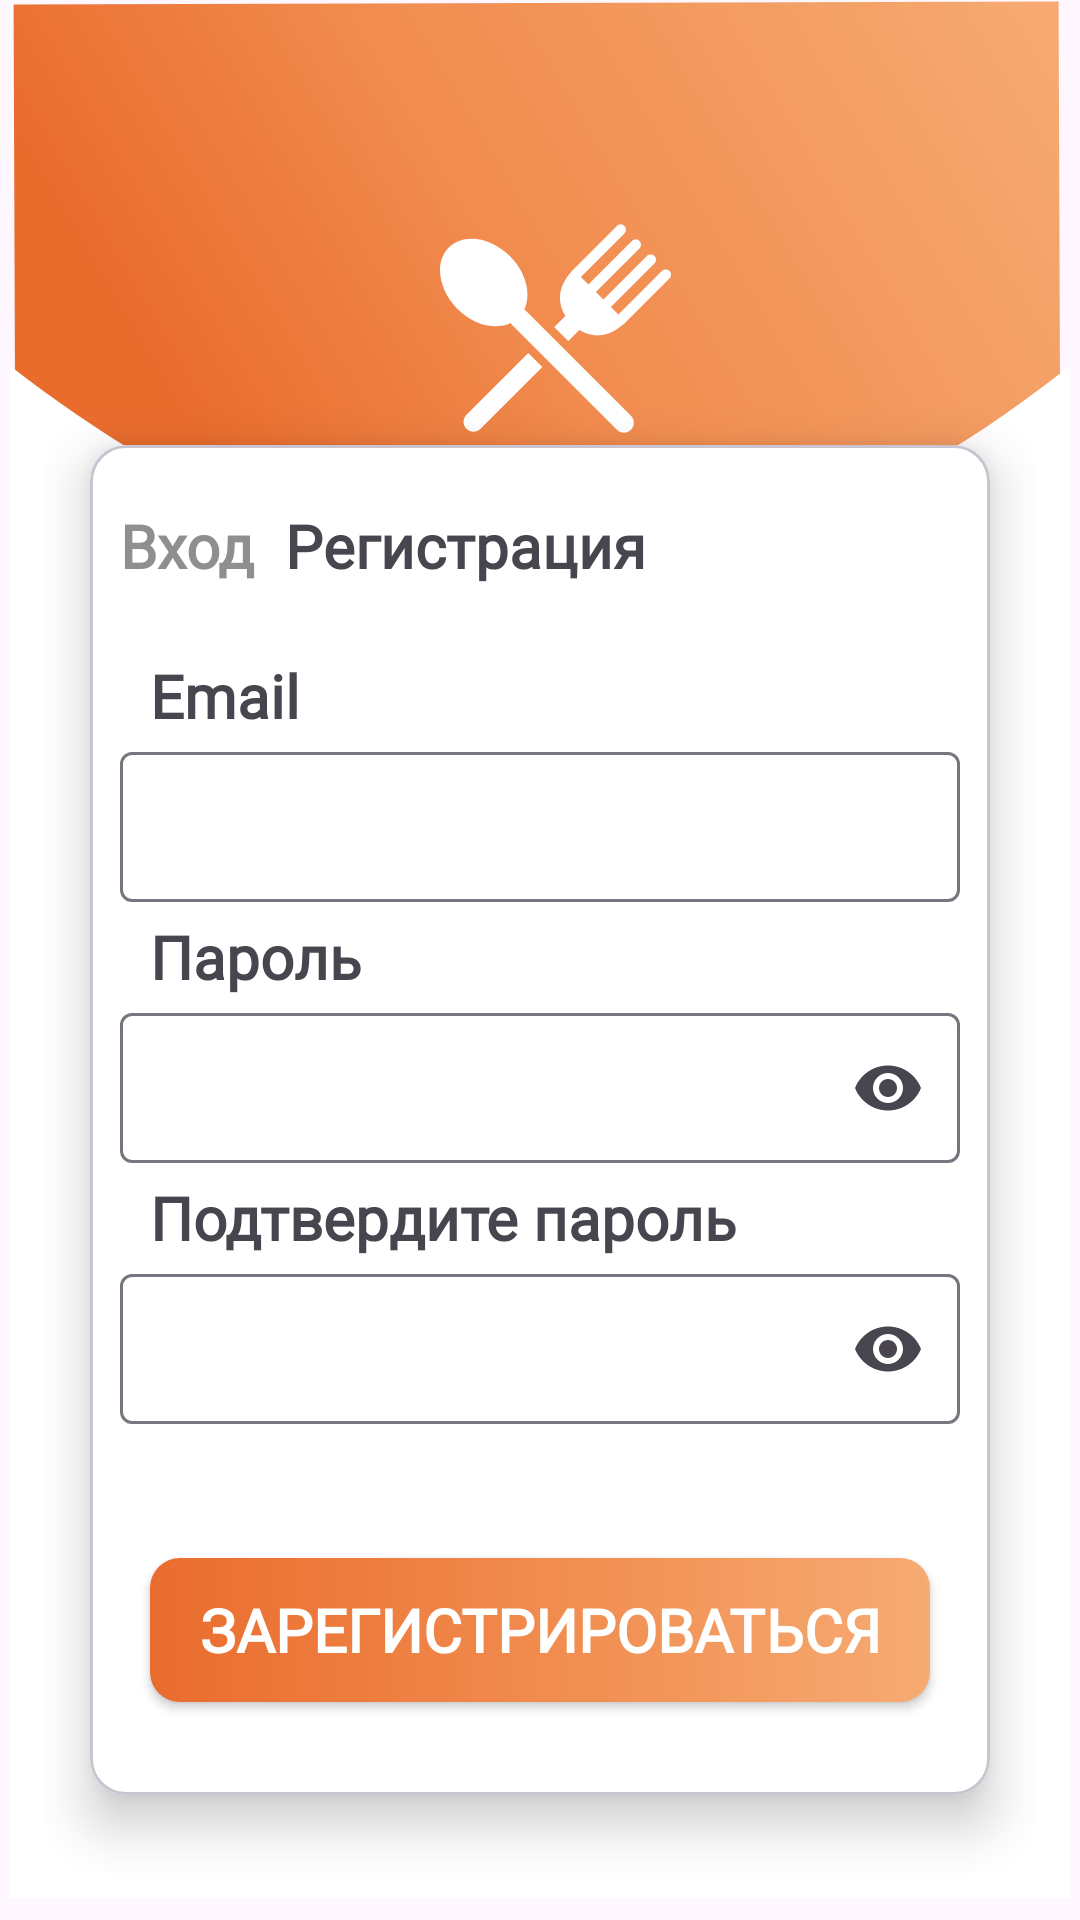

Layout XML and referenced resources for this Android screen:
<!-- AndroidManifest.xml: application theme Theme.EDA -->
<!-- res/layout/fragment_registration.xml -->
<?xml version="1.0" encoding="utf-8"?>
<androidx.constraintlayout.widget.ConstraintLayout xmlns:android="http://schemas.android.com/apk/res/android"
    xmlns:app="http://schemas.android.com/apk/res-auto"
    xmlns:tools="http://schemas.android.com/tools"
    android:layout_width="match_parent"
    android:layout_height="match_parent"
    android:background="@drawable/background_enter"
    android:gravity="center"
    android:orientation="vertical"
    android:outlineSpotShadowColor="@color/black"
    android:padding="15dp"
    tools:context=".RegistrationFragment">

    <com.google.android.material.card.MaterialCardView
        android:layout_width="300dp"
        android:layout_height="450dp"
        android:layout_marginTop="80dp"
        android:layout_marginStart="5dp"
        android:layout_marginEnd="5dp"
        android:elevation="100dp"
        app:cardBackgroundColor="@color/white"
        app:cardElevation="10dp"
        app:layout_constraintBottom_toBottomOf="parent"
        app:layout_constraintEnd_toEndOf="parent"
        app:layout_constraintHorizontal_bias="0.495"
        app:layout_constraintStart_toStartOf="parent"
        app:layout_constraintTop_toTopOf="parent"
        app:layout_constraintVertical_bias="0.667">

        <LinearLayout
            android:layout_width="match_parent"
            android:layout_height="50dp"
            android:orientation="horizontal"

            >

            <TextView
                android:id="@+id/loginNow"
                android:layout_width="wrap_content"
                android:layout_height="wrap_content"
                android:layout_marginStart="10dp"
                android:layout_marginTop="20dp"
                android:fontFamily="@font/lora"
                android:gravity="center"
                android:text="Вход"
                android:textColor="@color/gray"
                android:textSize="20sp"
                android:textStyle="bold" />
            <TextView
                android:layout_width="wrap_content"
                android:layout_height="wrap_content"
                android:layout_marginStart="10dp"
                android:layout_marginTop="20dp"
                android:gravity="center"
                android:text="Регистрация"
                android:textSize="20sp"
                android:textStyle="bold"
                android:fontFamily="@font/lora"
                />
        </LinearLayout>
        <LinearLayout
            android:layout_width="match_parent"
            android:layout_height="match_parent"
            android:layout_marginTop="50dp"
            android:orientation="vertical">

            <TextView
                android:id="@+id/txt_email"
                android:layout_width="wrap_content"
                android:layout_height="wrap_content"
                android:layout_marginStart="20dp"
                android:layout_marginTop="20dp"
                android:fontFamily="@font/lora"
                android:text="Email"
                android:textSize="20sp"
                android:textStyle="bold" />

            <com.google.android.material.textfield.TextInputLayout
                android:layout_width="match_parent"
                android:layout_height="60dp"

                >

                <com.google.android.material.textfield.TextInputEditText
                    android:id="@+id/email"
                    android:layout_width="match_parent"
                    android:layout_height="50dp"
                    android:layout_marginStart="10dp"
                    android:layout_marginEnd="10dp"
                    android:layout_marginBottom="15dp"
                    android:fontFamily="@font/lora"
                    android:textSize="15sp" />
            </com.google.android.material.textfield.TextInputLayout>

            <TextView
                android:id="@+id/txt_pass"
                android:layout_width="wrap_content"
                android:layout_height="wrap_content"
                android:layout_marginStart="20dp"
                android:layout_marginTop="0dp"
                android:fontFamily="@font/lora"
                android:text="Пароль"
                android:textSize="20sp"
                android:textStyle="bold" />

            <com.google.android.material.textfield.TextInputLayout
                android:layout_width="match_parent"
                android:layout_height="60dp"
                app:endIconMode="password_toggle">

                <com.google.android.material.textfield.TextInputEditText
                    android:id="@+id/password"
                    android:layout_width="match_parent"
                    android:layout_height="50dp"
                    android:layout_marginStart="10dp"
                    android:layout_marginEnd="10dp"
                    android:layout_marginBottom="15dp"
                    android:fontFamily="@font/lora"
                    android:inputType="textPassword"
                    android:textSize="15sp" />
            </com.google.android.material.textfield.TextInputLayout>

            <TextView
                android:id="@+id/txt_conf_pass"
                android:layout_width="wrap_content"
                android:layout_height="wrap_content"
                android:layout_marginStart="20dp"
                android:layout_marginTop="0dp"
                android:fontFamily="@font/lora"
                android:text="Подтвердите пароль"
                android:textSize="20sp"
                android:textStyle="bold" />

            <com.google.android.material.textfield.TextInputLayout
                android:layout_width="match_parent"
                android:layout_height="60dp"
                app:endIconMode="password_toggle">

                <com.google.android.material.textfield.TextInputEditText
                    android:id="@+id/password_confirm"
                    android:layout_width="match_parent"
                    android:layout_height="50dp"
                    android:layout_marginStart="10dp"
                    android:layout_marginEnd="10dp"
                    android:layout_marginBottom="15dp"
                    android:fontFamily="@font/lora"
                    android:inputType="textPassword"
                    android:textSize="15sp" />
            </com.google.android.material.textfield.TextInputLayout>



            <androidx.appcompat.widget.AppCompatButton
                android:id="@+id/btn_register"
                android:layout_width="260dp"
                android:layout_height="wrap_content"
                android:layout_gravity="center"
                android:layout_marginTop="40dp"
                android:background="@drawable/gradient"
                android:elevation="20dp"
                android:fontFamily="@font/lora"
                android:text="Зарегистрироваться"
                android:textColor="@color/white"
                android:textSize="20sp"
                android:textStyle="bold" />
        </LinearLayout>
    </com.google.android.material.card.MaterialCardView>

    <ImageView
        android:id="@+id/imageView"
        android:layout_width="80dp"
        android:layout_height="77dp"
        android:layout_marginStart="130dp"
        android:layout_marginTop="56dp"
        app:layout_constraintStart_toStartOf="parent"
        app:layout_constraintTop_toTopOf="parent"
        app:srcCompat="@drawable/flatware_silhouette_of_a_knife_and_a_fork_cross_rd5vyp8d1cb4" />
</androidx.constraintlayout.widget.ConstraintLayout>
<!-- resources referenced by this layout -->
<resources>
  <color name="black">#FF000000</color>
  <color name="gray">#8F8F8F</color>
  <color name="white">#FFFFFFFF</color>
  <!-- drawable background_enter (drawable) -->
  <vector xmlns:android="http://schemas.android.com/apk/res/android"
      xmlns:aapt="http://schemas.android.com/aapt"
      android:width="359dp"
      android:height="688dp"
      android:viewportWidth="336"
      android:viewportHeight="688">
    <path
        android:pathData="M6.35,679.19l-2.12,-677.59l325.11,-1.02l2.12,677.59z">
      <aapt:attr name="android:fillColor">
        <gradient 
            android:startX="3.27"
            android:startY="165.62"
            android:endX="329.63"
            android:endY="-1.62"
            android:type="linear">
          <item android:offset="0.15" android:color="#FFE96C2D"/>
          <item android:offset="0.46" android:color="#FFF18B4E"/>
          <item android:offset="1" android:color="#FFF6AB73"/>
        </gradient>
      </aapt:attr>
    </path>
    <path
        android:pathData="M3,131C114.68,231 221.82,232.5 333,131V680H3V131Z"
        android:fillColor="#ffffff"/>
  </vector>
  <!-- drawable flatware_silhouette_of_a_knife_and_a_fork_cross_rd5vyp8d1cb4 (drawable) -->
  <vector android:height="25dp" android:viewportHeight="27.373"
      android:viewportWidth="27.373" android:width="25dp" xmlns:android="http://schemas.android.com/apk/res/android">
      <path android:fillColor="#FFFFFF" android:pathData="M3.141,23.92c-0.46,0.458 -0.46,1.202 -0.003,1.66c0.461,0.459 1.204,0.459 1.663,0l7.324,-7.324l-1.661,-1.661L3.141,23.92z"/>
      <path android:fillColor="#FFFFFF" android:pathData="M27.187,6.869c-0.243,-0.246 -0.642,-0.246 -0.89,0.001l-5.157,5.158l-0.891,-0.89l5.159,-5.159c0.247,-0.247 0.247,-0.644 0.003,-0.89c-0.249,-0.247 -0.645,-0.246 -0.891,0.001l-5.16,5.159l-0.892,-0.892L23.628,4.2c0.246,-0.248 0.246,-0.646 0.002,-0.892c-0.246,-0.245 -0.646,-0.245 -0.893,0.002L17.58,8.47l-0.892,-0.89l5.158,-5.159c0.249,-0.247 0.249,-0.646 0.003,-0.891c-0.246,-0.248 -0.645,-0.248 -0.892,0l-5.337,5.337c-0.04,0.04 -0.063,0.091 -0.092,0.138c-1.622,1.818 -1.634,3.689 -0.652,5.214c-0.037,0.028 -0.083,0.042 -0.115,0.075l-1.227,1.226l1.661,1.661l1.227,-1.226c0.034,-0.033 0.047,-0.077 0.076,-0.114c1.521,0.979 3.393,0.967 5.213,-0.654c0.049,-0.025 0.098,-0.051 0.139,-0.091l5.335,-5.336C27.436,7.514 27.436,7.114 27.187,6.869z"/>
      <path android:fillColor="#FFFFFF" android:pathData="M10.173,11.57c-0.058,-0.055 -0.126,-0.082 -0.188,-0.124c0.856,-1.803 0.24,-4.389 -1.683,-6.311c-2.291,-2.293 -5.545,-2.758 -7.264,-1.04c-1.719,1.72 -1.256,4.974 1.036,7.267c1.923,1.923 4.508,2.54 6.311,1.684c0.042,0.062 0.071,0.13 0.126,0.185l12.453,12.454c0.46,0.458 1.201,0.459 1.662,0c0.459,-0.458 0.457,-1.201 -0.001,-1.66L10.173,11.57z"/>
  </vector>
  <!-- drawable gradient (drawable) -->
  <?xml version="1.0" encoding="utf-8"?>
  <shape xmlns:android="http://schemas.android.com/apk/res/android">
          <gradient
              android:startColor="@color/startColor"
              android:centerColor="@color/centerColor"
              android:endColor="@color/endColor"
              />
          <corners android:radius="10dp"/>
  
  </shape>
  <style name="Theme.EDA" parent="Base.Theme.EDA">
          <item name="colorPrimary">@color/orange</item>
      </style>
  <color name="startColor">#FFE96C2D</color>
  <color name="centerColor">#FFF18B4E</color>
  <color name="endColor">#FFF6AB73</color>
  <style name="Base.Theme.EDA" parent="Theme.Material3.DayNight.NoActionBar">
          
          
  
          <item name="android:statusBarColor">@color/orange_color</item>
      </style>
  <color name="orange">#FF5722</color>
  <color name="orange_color">#E96C2D</color>
</resources>
